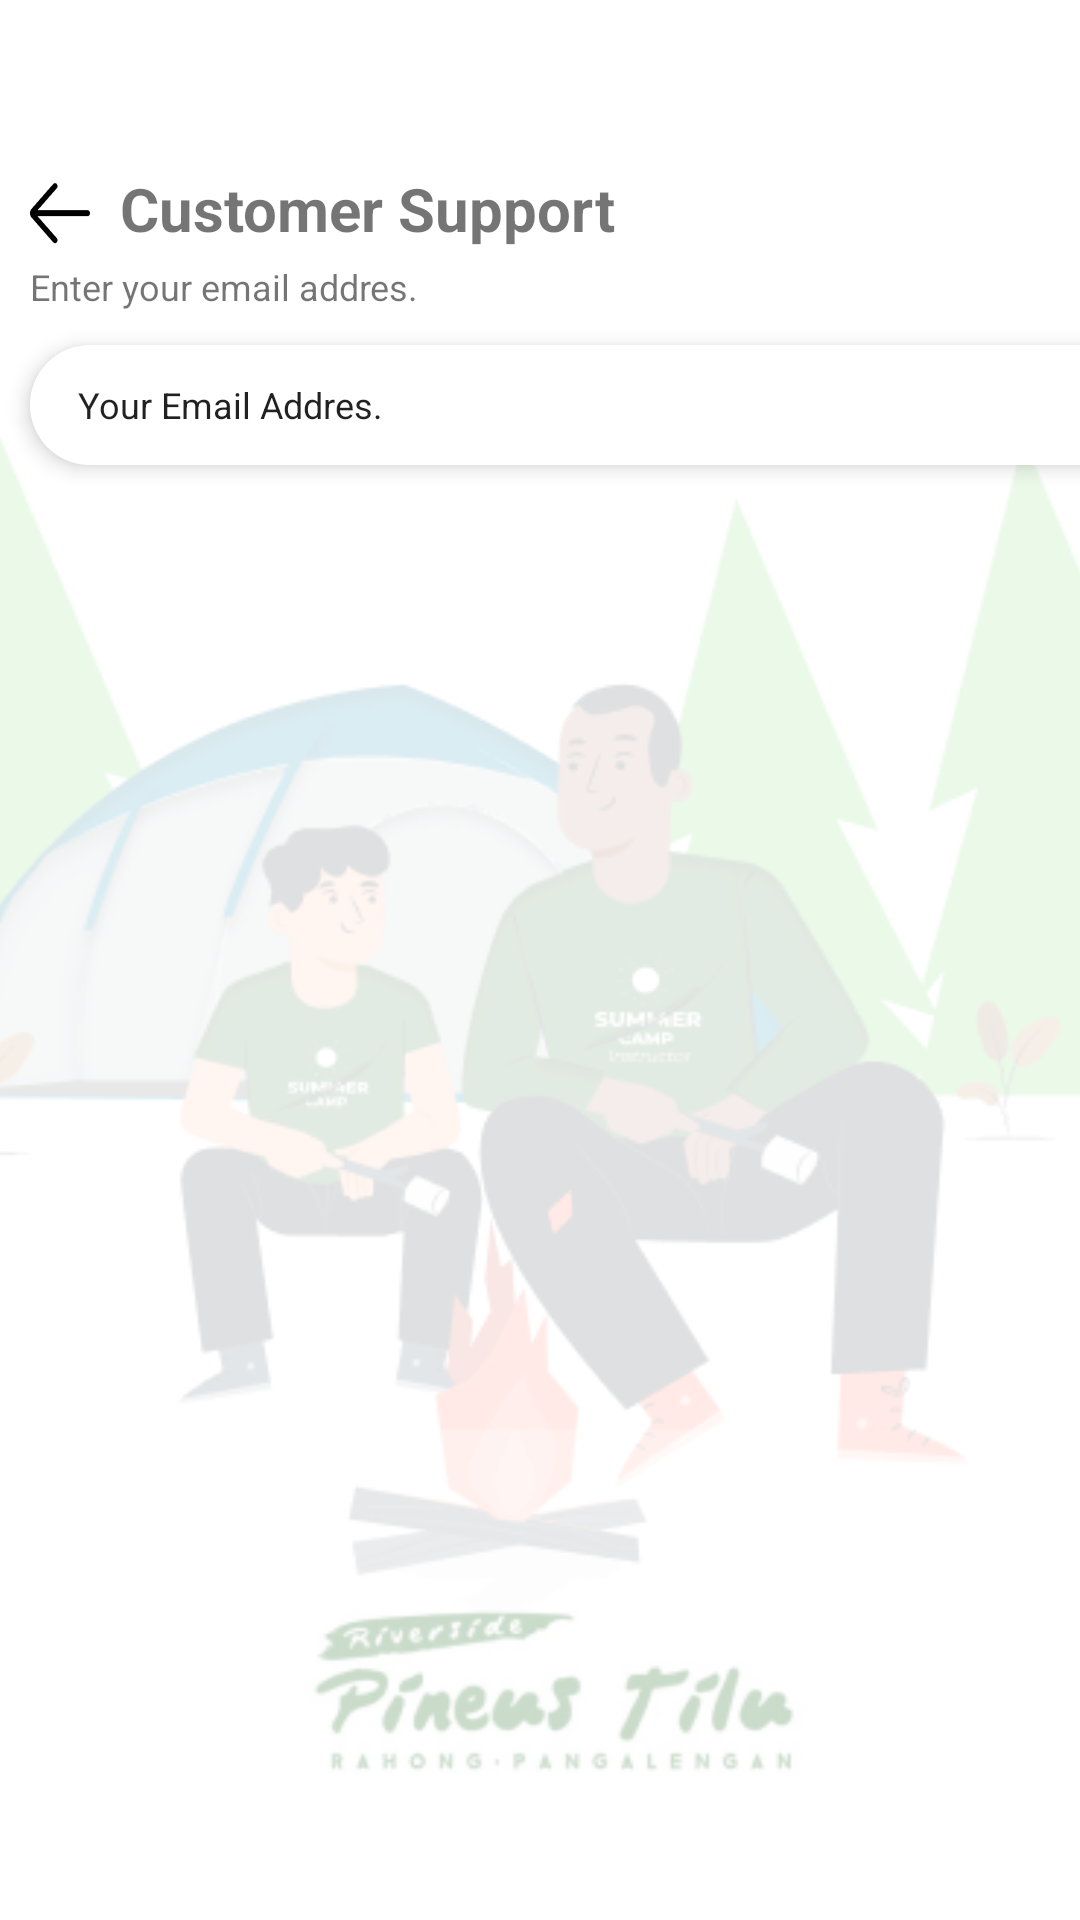

Write the Android layout XML for this screen, with the resource values it uses.
<!-- AndroidManifest.xml: application theme Theme.MyApplication -->
<!-- res/layout/activity_customer_support.xml -->
<?xml version="1.0" encoding="utf-8"?>
<androidx.constraintlayout.widget.ConstraintLayout xmlns:android="http://schemas.android.com/apk/res/android"
    xmlns:app="http://schemas.android.com/apk/res-auto"
    xmlns:tools="http://schemas.android.com/tools"
    android:id="@+id/container"
    tools:context=".MainActivity"
    android:layout_width="match_parent"
    android:layout_height="match_parent"
    android:paddingTop="?attr/actionBarSize">

    <ImageView
        android:id="@+id/panah"
        android:layout_width="20dp"
        android:layout_height="30dp"
        android:layout_marginStart="10dp"
        android:src="@drawable/panah"
        app:layout_constraintStart_toStartOf="parent"
        app:layout_constraintTop_toTopOf="parent" />

    <TextView
        android:id="@+id/tex1"
        android:layout_width="wrap_content"
        android:layout_height="wrap_content"
        android:layout_marginStart="40dp"
        android:text="Customer Support"
        android:textSize="20sp"
        android:textStyle="bold"
        app:layout_constraintStart_toStartOf="parent"
        app:layout_constraintTop_toTopOf="parent" />

    <TextView
        android:id="@+id/textView"
        android:layout_width="wrap_content"
        android:layout_height="wrap_content"
        android:layout_marginTop="20dp"
        android:text="Enter your email addres."
        android:textSize="12dp"
        app:layout_constraintBottom_toTopOf="@+id/edit_text"
        app:layout_constraintStart_toStartOf="@+id/edit_text"
        app:layout_constraintTop_toTopOf="@id/panah" />

    <EditText
        android:id="@+id/edit_text"
        android:layout_width="370dp"
        android:layout_height="40dp"
        android:layout_marginTop="32dp"
        android:layout_marginEnd="5dp"
        android:background="@drawable/white_bg"
        android:text="Your Email Addres."
        android:paddingLeft="16dp"
        android:textSize="12dp"
        android:elevation="4dp"
        android:layout_marginStart="10dp"
        app:layout_constraintStart_toStartOf="parent"
        app:layout_constraintTop_toBottomOf="@+id/tex1" />

    <ImageView
        android:layout_width="400dp"
        android:layout_height="wrap_content"
        android:src="@drawable/gambar1"
        app:layout_constraintBottom_toBottomOf="parent"
        app:layout_constraintEnd_toEndOf="parent"
        app:layout_constraintStart_toStartOf="parent"
        app:layout_constraintTop_toBottomOf="@+id/edit_text" />

</androidx.constraintlayout.widget.ConstraintLayout>
<!-- resources referenced by this layout -->
<resources>
  <!-- drawable gambar1: png bitmap (drawable, 58062 bytes) -->
  <!-- drawable panah: png bitmap (drawable, 497 bytes) -->
  <!-- drawable white_bg (drawable) -->
  <?xml version="1.0" encoding="utf-8"?>
  <selector xmlns:android="http://schemas.android.com/apk/res/android">
  
      <item>
  
          <shape
              android:shape="rectangle">
  
              <solid
                  android:color="@color/putih"/>
  
              <corners
                  android:radius="40dp"/>
  
  
  
          </shape>
      </item>
  
  </selector>
  <style name="Theme.MyApplication" parent="Theme.MaterialComponents.DayNight.NoActionBar">
          
          <item name="colorPrimary">@color/black</item>
          <item name="colorPrimaryVariant">@color/black</item>
          <item name="colorOnPrimary">@color/white</item>
          
          <item name="colorSecondary">@color/teal_200</item>
          <item name="colorSecondaryVariant">@color/teal_700</item>
          <item name="colorOnSecondary">@color/black</item>
          
          <item name="android:statusBarColor">?attr/colorPrimaryVariant</item>
          
      </style>
  <color name="putih">#FFFFFFFF</color>
  <color name="black">#FF000000</color>
  <color name="white">#FFFFFFFF</color>
  <color name="teal_200">#FF03DAC5</color>
  <color name="teal_700">#FF018786</color>
</resources>
